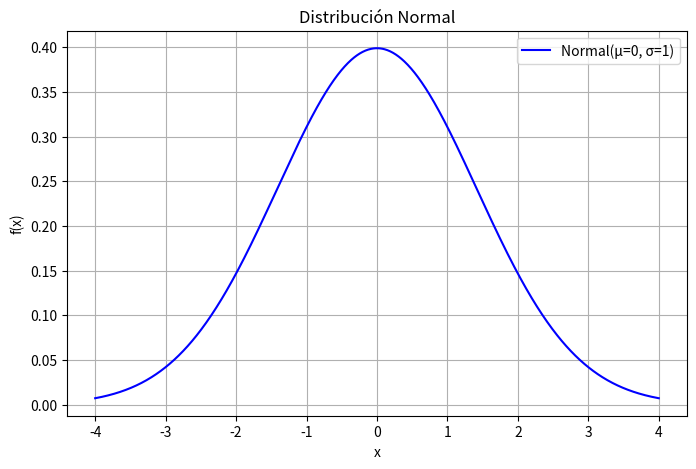

Python code for this plot:
import numpy as np
import matplotlib.pyplot as plt

# Parámetros de la distribución normal
mu = 0      # Media
sigma = 1   # Desviación estándar

# Rango de valores de x
x = np.linspace(mu - 4*sigma, mu + 4*sigma, 1000)

# Función de densidad de probabilidad
def normal_pdf(x, mu, sigma):
    return (1 / (sigma * np.sqrt(2 * np.pi))) * np.exp(-((x - mu) ** 2) / (2 * sigma * 2))

# Calcular valores de y
y = normal_pdf(x, mu, sigma)

# Graficar
plt.figure(figsize=(8, 5))
plt.plot(x, y, label=f'Normal(μ={mu}, σ={sigma})', color='blue')
plt.xlabel('x')
plt.ylabel('f(x)')
plt.title('Distribución Normal')
plt.legend()
plt.grid()
plt.show()